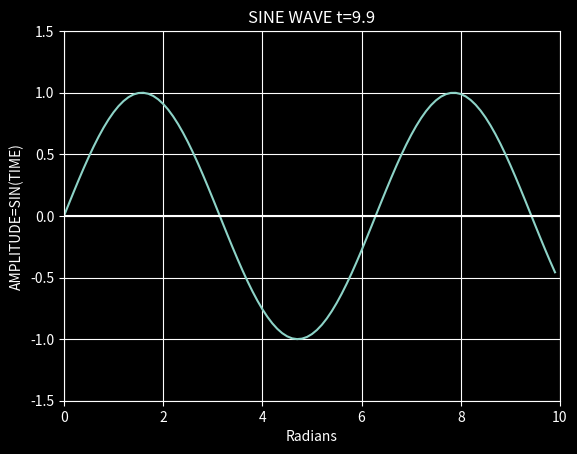

The matplotlib source for this figure:
import matplotlib.pyplot as plt
import numpy as np
import matplotlib.animation as anime
from matplotlib import style
style.use('dark_background')
# Sine wave is given by Amplitude=sin(frequencyxtime)
#animation based on varying the size of the main list(time array) by increasing its boundary after every loop
# for x in range(1,20,1):
#
#     time=np.arange(0,x,0.1) # create an ndarray(n-dimensional array) of values from 0 to 10 at intervals of 0.1
#     CosAmplitude=np.cos(time)
#     plt.pause(1)
#     plt.clf()
#     plt.plot(time,CosAmplitude)
#     plt.title('SINE WAVE')
#     plt.xlabel('Radians')
#     plt.axhline(y=0, color='k')
#     plt.ylabel('AMPLITUDE=SIN(TIME)')
#     plt.grid(True,which='both')
# plt.show()

# animation based on feeding the main lists(xs,ys) periodically
xs=[]
ys=[]
time=np.arange(0,10,0.1)
for i in range(len(time)):
    Interimtime=time[i]
    xs.append(Interimtime)
    ys.append(np.sin(Interimtime))
    plt.pause(0.1)
    plt.clf()
    plt.plot(xs,ys)
    plt.title('SINE WAVE t='+str(i/10))
    plt.xlabel('Radians')
    plt.axhline(y=0, color='w')
    plt.xlim(0,10)
    plt.ylim(-1.50,1.50)
    plt.ylabel('AMPLITUDE=SIN(TIME)')
    plt.grid(True,which='both')
plt.show()


